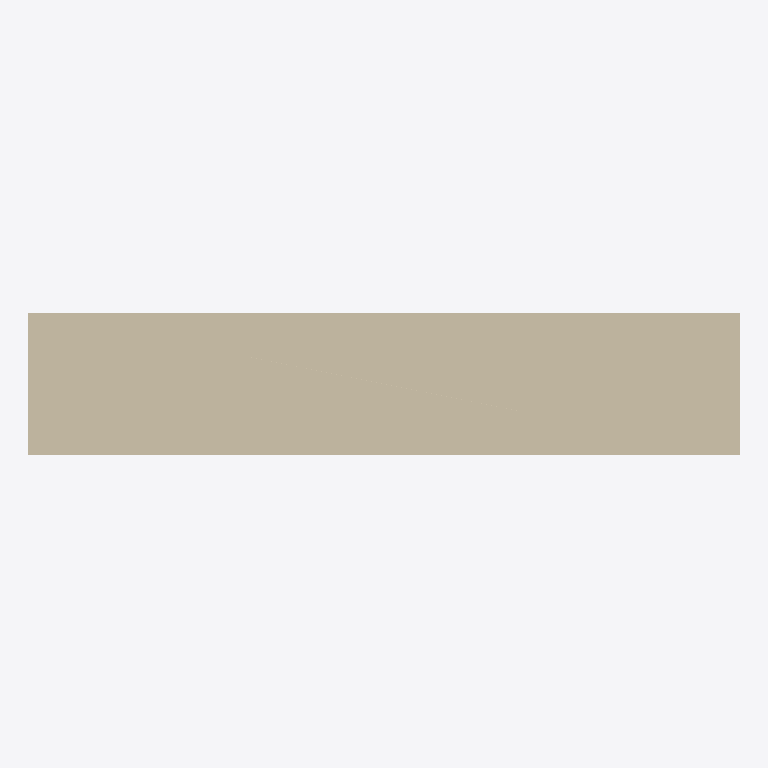
Plan cut of the same IFC building model at storey 'Level 1' (level 0.00 m, cut at 1.40 m), seen from above with north up, elements coloured by IFC class: 1 wall (beige). Cut surfaces are drawn darker.
Extent 1.0 m × 0.2 m × 2.0 m (x, y, z). Storeys (1): Level 1 at 0.00 m. Elements (1): 1 IfcWall.

HEADER;
FILE_DESCRIPTION(('ViewDefinition [CoordinationView_V2.0]'),'2;1');
FILE_NAME('Project Number','2016-06-25T08:52:31',(''),(''),'The EXPRESS Data Manager Version 5.02.0100.07 : ','20150714_1515(x64) - Exporter 16.4.0.0 - Alterna','');
FILE_SCHEMA(('IFC2X3'));
ENDSEC;
DATA;
#99=IFCPROJECT('e7dba137_793e_48f4_b75',#41,'Project Number',$,$,'Project Name','Project Status',(#91),#86);
#192=IFCSITE('0W39iICbmHvfMr093rt3ko',#41,'Default',$,'',#191,$,$,.ELEMENT.,(42,21,30,344238),(-71,-3,-35,-194702),0.0,$,$);
#109=IFCBUILDING('0W3BFWCbmHvfMr093rt3ko',#41,'',$,$,#32,$,'',.ELEMENT.,$,$,#105);
#118=IFCBUILDINGSTOREY('0fqMsl2_1BI9V9Oiz0Nsb8',#41,'Level 1',$,$,#116,$,'Level 1',.ELEMENT.,0.0);
#149=IFCWALL('0W2jcACbmHvfMr093rt3ko',#41,'My test wall:My test wall:149884',$,'My test wall:My test wall:149882',#123,#145,'149884');
ENDSEC;
